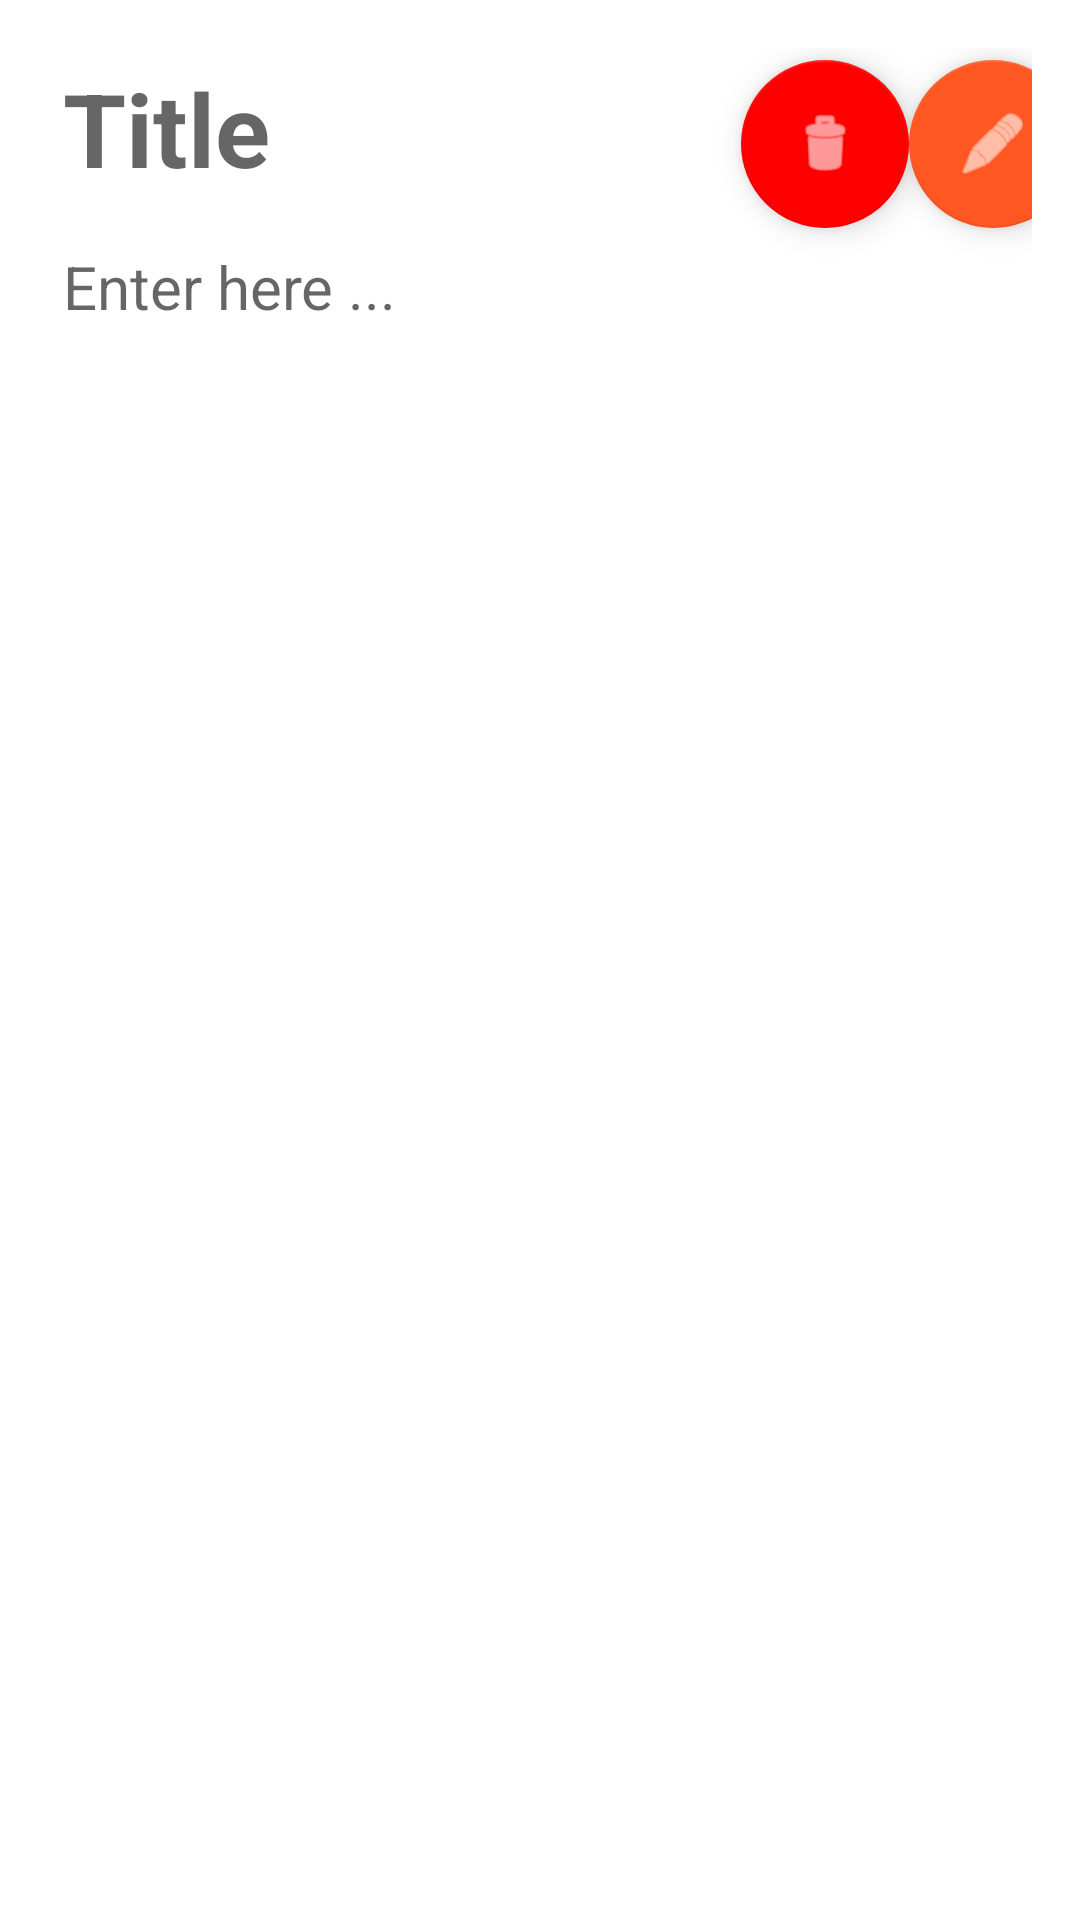

Reconstruct the res/layout file that produces this screen, plus the resources it refers to.
<!-- AndroidManifest.xml: application theme Theme.Notes -->
<!-- res/layout/fragment_notes_detail.xml -->
<?xml version="1.0" encoding="utf-8"?>
<ScrollView xmlns:android="http://schemas.android.com/apk/res/android"
    xmlns:app="http://schemas.android.com/apk/res-auto"
    xmlns:tools="http://schemas.android.com/tools"
    android:layout_width="match_parent"
    android:layout_height="match_parent">

    <androidx.constraintlayout.widget.ConstraintLayout
        android:layout_width="match_parent"
        android:layout_height="wrap_content"
        android:layout_margin="16dp"
        tools:context=".NotesDetailFragment">


        <TextView
            android:id="@+id/title"
            android:layout_width="198dp"
            android:layout_height="50dp"
            android:layout_marginTop="4dp"
            android:background="@null"
            android:ems="10"
            android:hint="Title"
            android:paddingLeft="5dp"
            android:textSize="34sp"
            android:textStyle="bold"
            app:layout_constraintEnd_toEndOf="parent"
            app:layout_constraintHorizontal_bias="0.0"
            app:layout_constraintStart_toStartOf="parent"
            app:layout_constraintTop_toTopOf="parent" />

        <TextView
            android:id="@+id/content"
            android:layout_width="match_parent"
            android:layout_height="wrap_content"
            android:layout_marginTop="12dp"
            android:background="@null"
            android:ems="10"
            android:gravity="start|top"
            android:hint="Enter here ..."
            android:inputType="textMultiLine"
            android:paddingLeft="5dp"
            android:textSize="20sp"
            app:layout_constraintEnd_toEndOf="parent"
            app:layout_constraintHorizontal_bias="0.0"
            app:layout_constraintStart_toStartOf="parent"
            app:layout_constraintTop_toBottomOf="@+id/title" />

        <com.google.android.material.floatingactionbutton.FloatingActionButton
            android:id="@+id/edit"
            android:layout_width="wrap_content"
            android:layout_height="wrap_content"
            android:layout_gravity="bottom|end"
            android:layout_marginTop="4dp"
            android:layout_marginBottom="6dp"
            app:layout_constraintBottom_toTopOf="@+id/content"
            app:layout_constraintEnd_toEndOf="parent"
            app:layout_constraintHorizontal_bias="1.0"
            app:layout_constraintStart_toEndOf="@+id/delete"
            app:layout_constraintTop_toTopOf="parent"
            app:layout_constraintVertical_bias="0.0"
            app:backgroundTint="#FF5722"
            app:srcCompat="@android:drawable/ic_menu_edit" />

        <com.google.android.material.floatingactionbutton.FloatingActionButton
            android:id="@+id/delete"
            android:layout_width="wrap_content"
            android:layout_height="wrap_content"
            android:layout_gravity="bottom|end"
            android:layout_marginStart="48dp"
            android:layout_marginTop="4dp"
            android:layout_marginBottom="6dp"
            app:layout_constraintBottom_toTopOf="@+id/content"
            app:layout_constraintEnd_toStartOf="@+id/edit"
            app:layout_constraintStart_toEndOf="@+id/title"
            app:layout_constraintTop_toTopOf="parent"
            app:layout_constraintVertical_bias="1.0"
            app:srcCompat="@android:drawable/ic_menu_delete"
            app:backgroundTint="#FF0000"/>


    </androidx.constraintlayout.widget.ConstraintLayout>
</ScrollView>
<!-- resources referenced by this layout -->
<resources>
  <style name="Theme.Notes" parent="Theme.MaterialComponents.DayNight.DarkActionBar">
          
          <item name="colorPrimary">@color/purple_500</item>
          <item name="colorPrimaryVariant">@color/purple_700</item>
          <item name="colorOnPrimary">@color/white</item>
          
          <item name="colorSecondary">@color/teal_200</item>
          <item name="colorSecondaryVariant">@color/teal_700</item>
          <item name="colorOnSecondary">@color/white</item>
          
          <item name="android:statusBarColor" tools:targetApi="l">?attr/colorPrimaryVariant</item>
          
      </style>
  <color name="purple_500">#FF9800</color>
  <color name="purple_700">#FFC107</color>
  <color name="white">#FFFFFFFF</color>
  <color name="teal_200">#FFC107</color>
  <color name="teal_700">#FF9800</color>
</resources>
